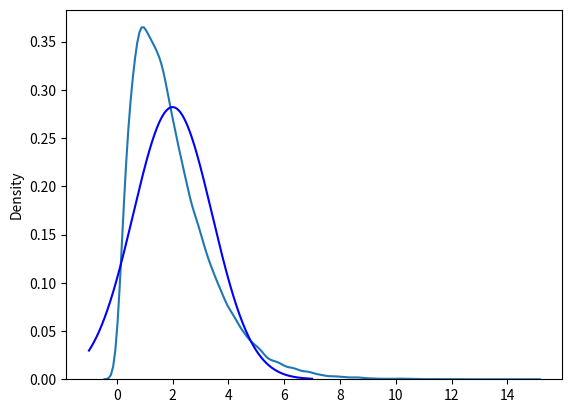

Recreate this plot in Python. (Note: this script raises an exception after producing the figure.)
import math
import random
import seaborn as sns

import numpy as np
import matplotlib.pyplot as plt
import pandas as pd
import scipy.stats
from scipy.stats import norm, expon

# 2 b
for n in [2,4,6,8,10,40]:
    obsNum = 70000

    Xn = [0 for i in range(obsNum)]
    for i in range(n):
        randObservations = expon.rvs(size=obsNum, scale=1 / 0.5)
        Xn = [a + b for a, b in zip(Xn, randObservations)]
    Xn = [item / n for item in Xn]
    sns.kdeplot(data=Xn)
    plt.show()
    # 2c
    meanXn = np.mean(Xn)
    print(meanXn)
    sdX2 = math.sqrt(sum([(item - meanXn) ** 2 for item in Xn]) / obsNum)
    print(sdX2)

    # 2d

    x = np.linspace(-1, 7, 1000)
    y = [norm.pdf(val, 1/0.5, math.sqrt((1/0.25) / n)) for val in x]
    plt.plot(x, y, '-b')
    plt.show()
    f
    print(norm.ppf(0.95, 3.5, math.sqrt((35 / 12) / n)))
print(1-norm.cdf(1/26))